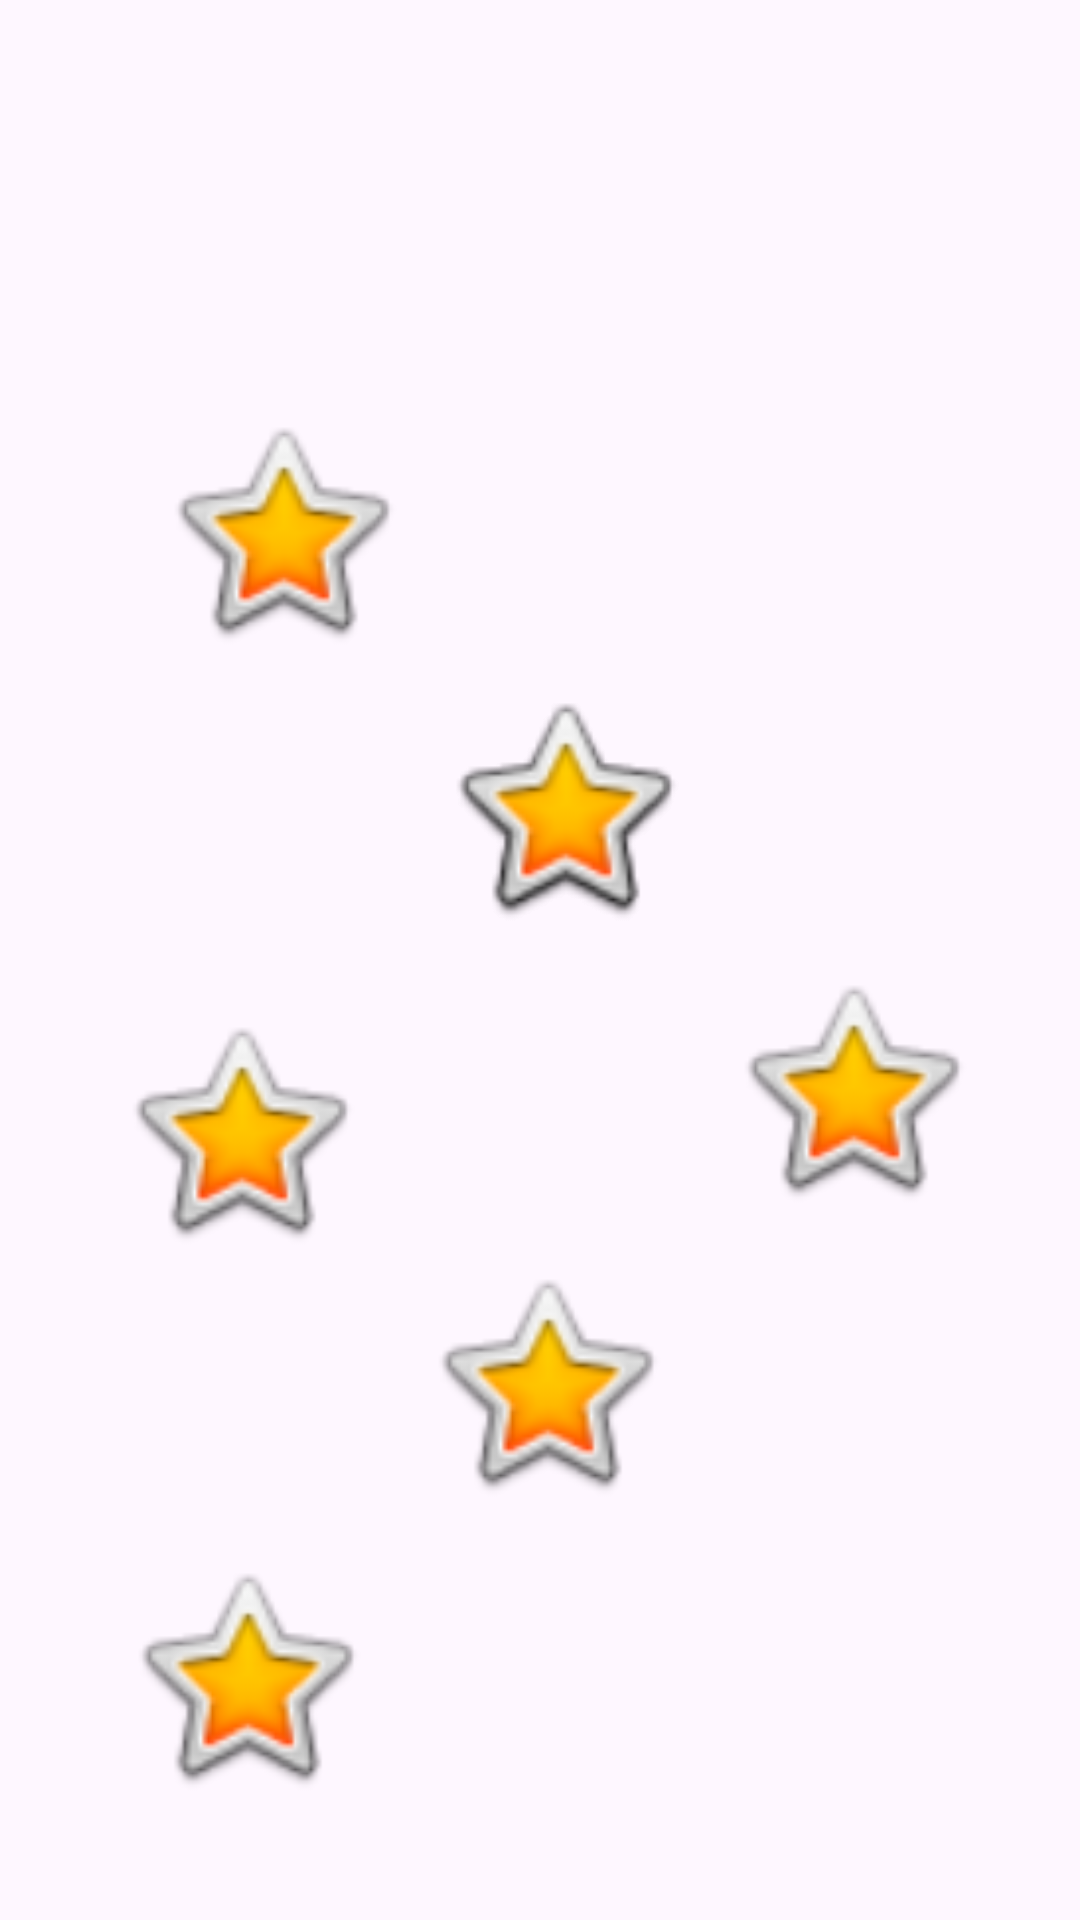

Here is an Android app screen rendered from its layout file. Give the layout XML and the strings, colors and styles it references.
<!-- AndroidManifest.xml: application theme Theme.LayoutDemos -->
<!-- res/layout/activity_absolute_layout.xml -->
<?xml version="1.0" encoding="utf-8"?>
<AbsoluteLayout
    xmlns:android="http://schemas.android.com/apk/res/android"
    xmlns:app="http://schemas.android.com/apk/res-auto"
    xmlns:tools="http://schemas.android.com/tools"
    android:layout_width="fill_parent"
    android:layout_height="fill_parent"
    tools:context=".MainActivity"
    tools:ignore="Deprecated">

    <ImageView
        android:id="@+id/imageView1"
        android:layout_width="84dp"
        android:layout_height="86dp"
        android:layout_x="52dp"
        android:layout_y="134dp"
        android:contentDescription="@string/star"
        app:srcCompat="@android:drawable/btn_star_big_on"
        tools:ignore="ImageContrastCheck" />

    <ImageView
        android:id="@+id/imageView2"
        android:layout_width="84dp"
        android:layout_height="86dp"
        android:layout_x="146dp"
        android:layout_y="226dp"
        android:contentDescription="@string/star"
        app:srcCompat="@android:drawable/btn_star_big_on"
        tools:ignore="ImageContrastCheck" />

    <ImageView
        android:id="@+id/imageView3"
        android:layout_width="84dp"
        android:layout_height="86dp"
        android:layout_x="242dp"
        android:layout_y="320dp"
        android:contentDescription="@string/star"
        app:srcCompat="@android:drawable/btn_star_big_on"
        tools:ignore="ImageContrastCheck" />

    <ImageView
        android:id="@+id/imageView4"
        android:layout_width="84dp"
        android:layout_height="86dp"
        android:layout_x="146dp"
        android:layout_y="226dp"
        android:contentDescription="@string/star"
        app:srcCompat="@android:drawable/btn_star_big_on"
        tools:ignore="ImageContrastCheck" />

    <ImageView
        android:id="@+id/imageView5"
        android:layout_width="84dp"
        android:layout_height="86dp"
        android:layout_x="40dp"
        android:layout_y="516dp"
        android:contentDescription="@string/star"
        app:srcCompat="@android:drawable/btn_star_big_on"
        tools:ignore="ImageContrastCheck" />

    <ImageView
        android:id="@+id/imageView6"
        android:layout_width="84dp"
        android:layout_height="86dp"
        android:layout_x="140dp"
        android:layout_y="418dp"
        android:contentDescription="@string/star"
        app:srcCompat="@android:drawable/btn_star_big_on"
        tools:ignore="ImageContrastCheck" />

    <ImageView
        android:id="@+id/imageView7"
        android:layout_width="84dp"
        android:layout_height="86dp"
        android:layout_x="38dp"
        android:layout_y="334dp"
        android:contentDescription="@string/star"
        app:srcCompat="@android:drawable/btn_star_big_on"
        tools:ignore="ImageContrastCheck" />
</AbsoluteLayout>
<!-- resources referenced by this layout -->
<resources>
  <string name="star">Star</string>
  <style name="Theme.LayoutDemos" parent="Base.Theme.LayoutDemos" />
  <style name="Base.Theme.LayoutDemos" parent="Theme.Material3.DayNight.NoActionBar">
          
          
      </style>
</resources>
